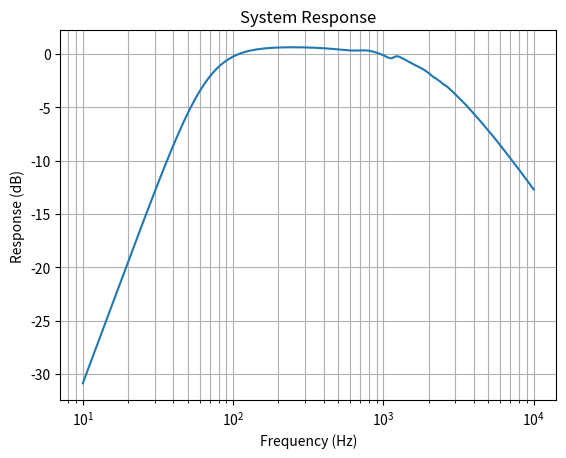
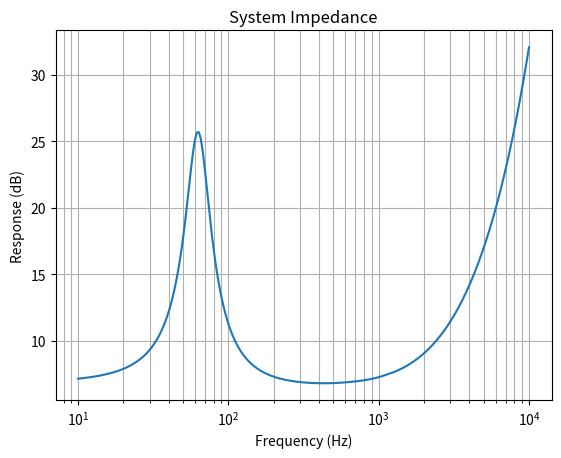

Generate these figures, in order, with matplotlib:
import numpy as np
import matplotlib.pyplot as plt
from scipy.special import j1

# Parameters
f_s = 39
f_c = 63
Bl = 6.59
e_g = 2.83
Cms = 0.00107
Mms = 0.0156
R_e = 6.72
L_e = 0.0005
Sd = 0.012
r_0 = 1.18
c = 343
a = np.sqrt(Sd / np.pi)
Qms = 2.2
Rms = 1 / Qms * np.sqrt(Mms / Cms)
Mmd = Mms - 16 * r_0 * a**3 / 3

lx = 0.15  # Some value for lx
ly = 0.318  # Some value for ly
lz = 0.192  # Some value for lz
truncation_limit = 10 # Truncation limit for the double summation

porosity = 0.99  # porosity
P_0 = 10 ** 5
u = 0.03  # flow velocity in the material in m/s
m = 1.86 * 10**(-5)  # viscosity coefficient in N.s/m^2
r = 60 * 10 ** (-6) # fiber diameter 

# Values of coefficients (Table 7.1)
a3 = 0.0858
a4 = 0.175
b3 = 0.7
b4 = 0.59

x1 = 0.075
y1 = 0.15
x2 = 0.075
y2 = 0.15
S1 = np.pi * a**2
S2 = np.pi * a**2
d = 0.07 # the thickness of the lining material

# flow resistance of material equation 7.8
R_f = ((4*m*(1- porosity))/(porosity * r**2)) * ((1 - 4/np.pi * (1 - porosity))/(2 + np.log((m*porosity)/(2*r*r_0*u))) + (6/np.pi) * (1 - porosity))
#print(R_f)

# box impedance based on equation 7.131 
def calculate_ZAB(f, lz, a, r_0, c, lx, ly, truncation_limit):

    # wave number k equation 7.11
    k = (2 * np.pi * f / c) * ((1 + a3 *(R_f/f)**b3) -1j * a4 * (R_f/f)**b4)

    Zs = r_0 * c + P_0/( 1j * 2 * np.pi * f * d)
    
    sum_mn = 0
    for m in range(truncation_limit+1):
        for n in range(truncation_limit+1):
            kmn = np.sqrt(k**2 - (m*np.pi/lx)**2 - (n*np.pi/ly)**2)
            delta_m0 = 1 if m == 0 else 0
            delta_n0 = 1 if n == 0 else 0
            term1 = ((kmn*Zs)/(k*r_0*c) + 1j * np.tan(kmn*lz)) / (1 + 1j * (( kmn*Zs)/(k*r_0*c)) * np.tan(kmn*lz))
            term2 = (2 - delta_m0) * (2 - delta_n0) / (kmn * (n**2 * lx**2 + m**2 * ly**2) + delta_m0 * delta_n0)
            term3 = np.cos((m*np.pi*x1)/lx) * np.cos((n*np.pi*y1)/ly) * j1((np.pi * a * np.sqrt(n**2 * lx**2 + m**2 * ly**2))/(lx*ly))
            term4 = np.cos((m*np.pi*x1)/lx) * np.cos((n*np.pi*y1)/ly) * j1((np.pi * a * np.sqrt(n**2 * lx**2 + m**2 * ly**2))/(lx*ly))
            sum_mn += term1 * term2 * term3 * term4 

    ZAB = (r_0 * c * ( (S1*S1)/(lx*ly) * (((Zs/(r_0*c)) + 1j * np.tan(k*lz)) / (1 + 1j * ((Zs/(r_0*c)) * np.tan(k*lz)))) + 4 * k*a*a*lx*ly* sum_mn)) / Sd**2   
    
    return  ZAB


# Define a range of frequencies
octave_steps = 24
frequencies_per_octave = octave_steps * np.log(2)
min_frequency = 10
max_frequency = 10000
num_points = int(octave_steps * np.log2(max_frequency / min_frequency)) + 1
frequencies = np.logspace(np.log2(min_frequency), np.log2(max_frequency), num=num_points, base=2)

# Preallocate memory 
response = np.zeros_like(frequencies)
Ze = np.zeros_like(frequencies)

for i in range(len(frequencies)):
    Z_e = R_e + 1j * 2 * np.pi * frequencies[i] * L_e
    Z_md = 1j *  2 * np.pi * frequencies[i] * Mmd + Rms + 1 / (1j * 2 * np.pi * frequencies[i] * Cms)
    
    k = (2 * np.pi * frequencies[i] / c) * ((1 + a3 *(R_f/frequencies[i])**b3) - 1j * a4 * (R_f/frequencies[i])**b4)
    
    # diaphragm radiation impedance based on equations 13.116 - 13.118
    R_s = r_0 * c * k**2 * a**2
    X_s = (r_0 * c * 8 * k * a)/(3 * np.pi)
    Z_a1 =  (R_s + 1j * X_s)
    
    # Calculate Z_ab using the function
    Z_ab = calculate_ZAB(frequencies[i], lz, a, r_0, c, lx, ly, truncation_limit)

    C = np.array([[1, 1* Z_e], [0, 1]])
    E = np.array([[0, 1* Bl], [1 / Bl, 0]])
    D = np.array([[1, 1*Z_md], [0, 1]])
    M = np.array([[1* Sd, 0], [0, 1 / Sd]])
    F = np.array([[1, 1*Z_a1], [0, 1]])
    B = np.array([[1, 0], [1 / Z_ab, 1]])

    A = np.dot(np.dot(np.dot(np.dot(np.dot(C, E), D), M), F), B)

    a11 = A[0, 0]
    a12 = A[0, 1]
    a21 = A[1, 0]
    a22 = A[1, 1]

    U_ref = ( e_g * Bl * Sd) / ( 2 * np.pi * frequencies[i] * Mms * R_e)
    p_6 = e_g / a11
    U_c = p_6 / Z_ab
    response[i] = 20 * np.log10(float(abs(U_c)) / float(abs(U_ref)))
    Ze[i] = abs((a11) / (a21))
    

# Plotting the response
plt.figure()
plt.semilogx( frequencies, response)
plt.xlabel('Frequency (Hz)')
plt.ylabel('Response (dB)')
plt.title('System Response')
plt.grid(which='both')
plt.show()


# Plotting the impedance
plt.figure()
plt.semilogx( frequencies, Ze)
plt.xlabel('Frequency (Hz)')
plt.ylabel('Response (dB)')
plt.title('System Impedance')
plt.grid(which='both')
plt.show()

